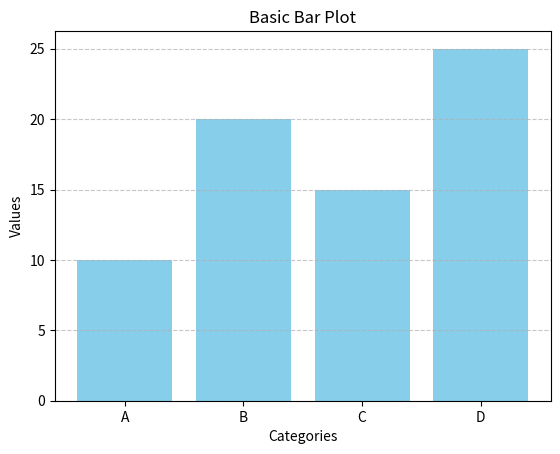

Write Python code to recreate this figure.
# barpot matplotlib

import matplotlib.pyplot as plt

categories = ['A', 'B', 'C', 'D'] 
values = [10, 20, 15, 25]

plt.bar(categories, values, color='skyblue')

plt.title('Basic Bar Plot')
plt.xlabel('Categories')
plt.ylabel('Values')
plt.grid(axis='y', linestyle='--', alpha=0.7)

plt.show()



